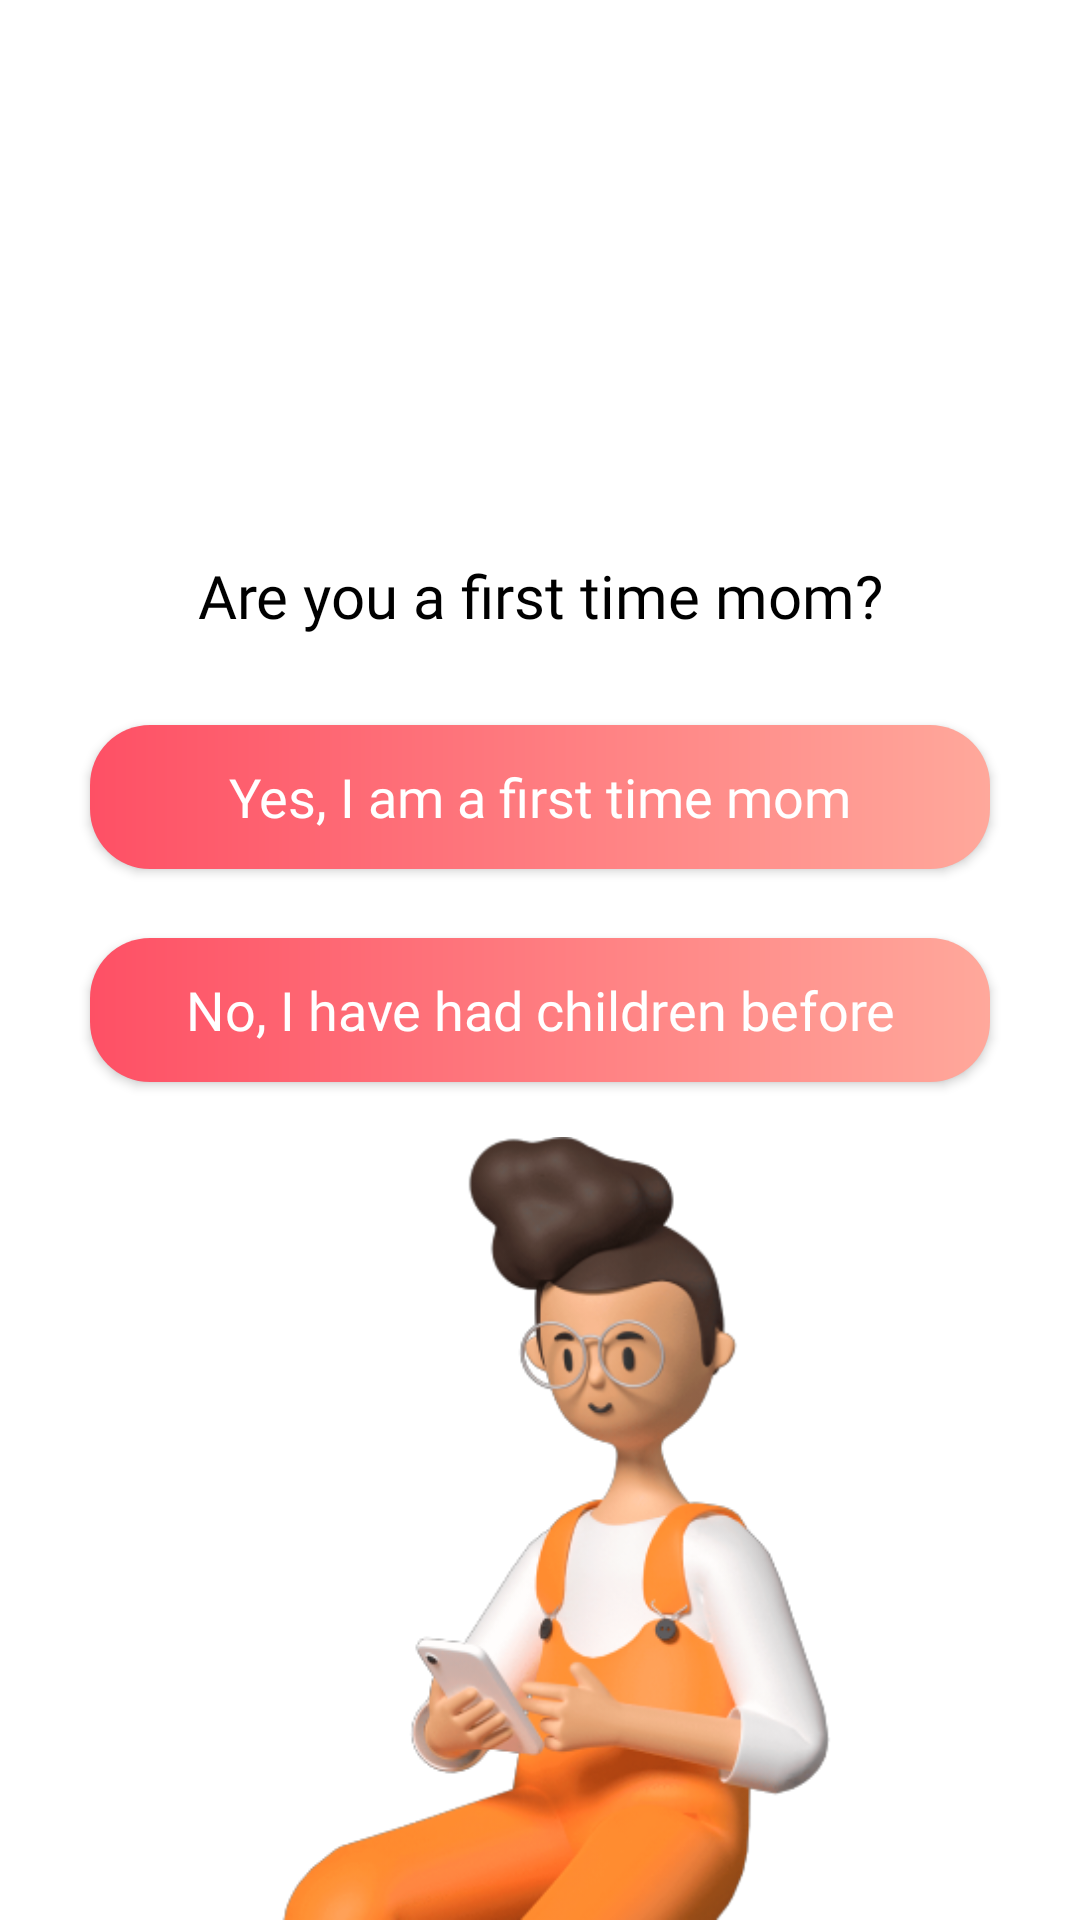

Layout XML and referenced resources for this Android screen:
<!-- AndroidManifest.xml: application theme Theme.BabySteps -->
<!-- res/layout/activity_mom_experience.xml -->
<?xml version="1.0" encoding="utf-8"?>
<androidx.constraintlayout.widget.ConstraintLayout xmlns:android="http://schemas.android.com/apk/res/android"
    xmlns:app="http://schemas.android.com/apk/res-auto"
    xmlns:tools="http://schemas.android.com/tools"
    android:layout_width="match_parent"
    android:layout_height="match_parent"
    tools:context=".MomExperience">

    <Button
        android:id="@+id/noButton"
        android:layout_width="0dp"
        android:layout_height="wrap_content"
        android:layout_marginStart="30dp"
        android:layout_marginTop="23dp"
        android:layout_marginEnd="30dp"
        android:background="@drawable/btn_gradient_rounded"
        android:fontFamily="@font/poppins_medium"
        android:paddingStart="10dp"
        android:paddingEnd="10dp"
        android:text="@string/no_i_have_had_children_before"
        android:textAlignment="center"
        android:textAllCaps="false"
        android:textColor="@color/white"
        android:textSize="18sp"
        app:layout_constraintBottom_toBottomOf="parent"
        app:layout_constraintEnd_toEndOf="parent"
        app:layout_constraintHorizontal_bias="0.0"
        app:layout_constraintStart_toStartOf="parent"
        app:layout_constraintTop_toBottomOf="@+id/yesButton"
        app:layout_constraintVertical_bias="0.0" />

    <TextView
        android:id="@+id/firstTimeMomQue"
        android:layout_width="wrap_content"
        android:layout_height="wrap_content"
        android:fontFamily="@font/poppins_medium"
        android:text="Are you a first time mom?"
        android:textAllCaps="false"
        android:textColor="@color/black"
        android:textSize="20sp"
        app:layout_constraintBottom_toBottomOf="parent"
        app:layout_constraintEnd_toEndOf="parent"
        app:layout_constraintHorizontal_bias="0.503"
        app:layout_constraintStart_toStartOf="parent"
        app:layout_constraintTop_toTopOf="parent"
        app:layout_constraintVertical_bias="0.302" />

    <Button
        android:id="@+id/yesButton"
        android:layout_width="0dp"
        android:layout_height="wrap_content"
        android:layout_marginStart="30dp"
        android:layout_marginTop="24dp"
        android:layout_marginEnd="30dp"
        android:background="@drawable/btn_gradient_rounded"
        android:fontFamily="@font/poppins_medium"
        android:paddingStart="10dp"
        android:paddingEnd="10dp"
        android:text="@string/yes_i_am_a_first_time_mom"
        android:textAlignment="center"
        android:textAllCaps="false"
        android:textColor="@color/white"
        android:textSize="18sp"
        app:layout_constraintBottom_toBottomOf="parent"
        app:layout_constraintEnd_toEndOf="parent"
        app:layout_constraintHorizontal_bias="0.0"
        app:layout_constraintStart_toStartOf="parent"
        app:layout_constraintTop_toBottomOf="@+id/firstTimeMomQue"
        app:layout_constraintVertical_bias="0.016" />

    <ImageView
        android:id="@+id/imageView"
        android:layout_width="251dp"
        android:layout_height="261dp"
        app:layout_constraintBottom_toBottomOf="parent"
        app:layout_constraintEnd_toEndOf="parent"
        app:layout_constraintStart_toStartOf="parent"
        app:layout_constraintTop_toBottomOf="@+id/noButton"
        app:layout_constraintVertical_bias="1.0"
        app:srcCompat="@drawable/woman_in_cp" />

</androidx.constraintlayout.widget.ConstraintLayout>
<!-- resources referenced by this layout -->
<resources>
  <color name="black">#FF000000</color>
  <color name="white">#FFFFFFFF</color>
  <!-- drawable btn_gradient_rounded (drawable) -->
  <?xml version="1.0" encoding="utf-8"?>
  <shape xmlns:android="http://schemas.android.com/apk/res/android">
      <gradient
          android:startColor="#FE5065"
          android:endColor="#FFA89B"
          android:type="linear"
          android:angle="0"/>
      <corners android:radius="20dp" />
      <size android:width="100dp" android:height="20dp"/>
  </shape>
  <!-- drawable woman_in_cp: png bitmap (drawable, 94953 bytes) -->
  <string name="no_i_have_had_children_before">No, I have had children before</string>
  <string name="yes_i_am_a_first_time_mom">Yes, I am a first time mom</string>
  <style name="Theme.BabySteps" parent="Theme.MaterialComponents.DayNight.NoActionBar">
          <item name="android:statusBarColor" tools:targetApi="l">#FFFFFF</item>
          <item name="android:navigationBarColor" tools:targetApi="l">#FFFFFF</item>
          <item name="android:windowLightStatusBar">true</item>
          <item name="android:windowLightNavigationBar" tools:targetApi="o_mr1">true</item>
      </style>
</resources>
